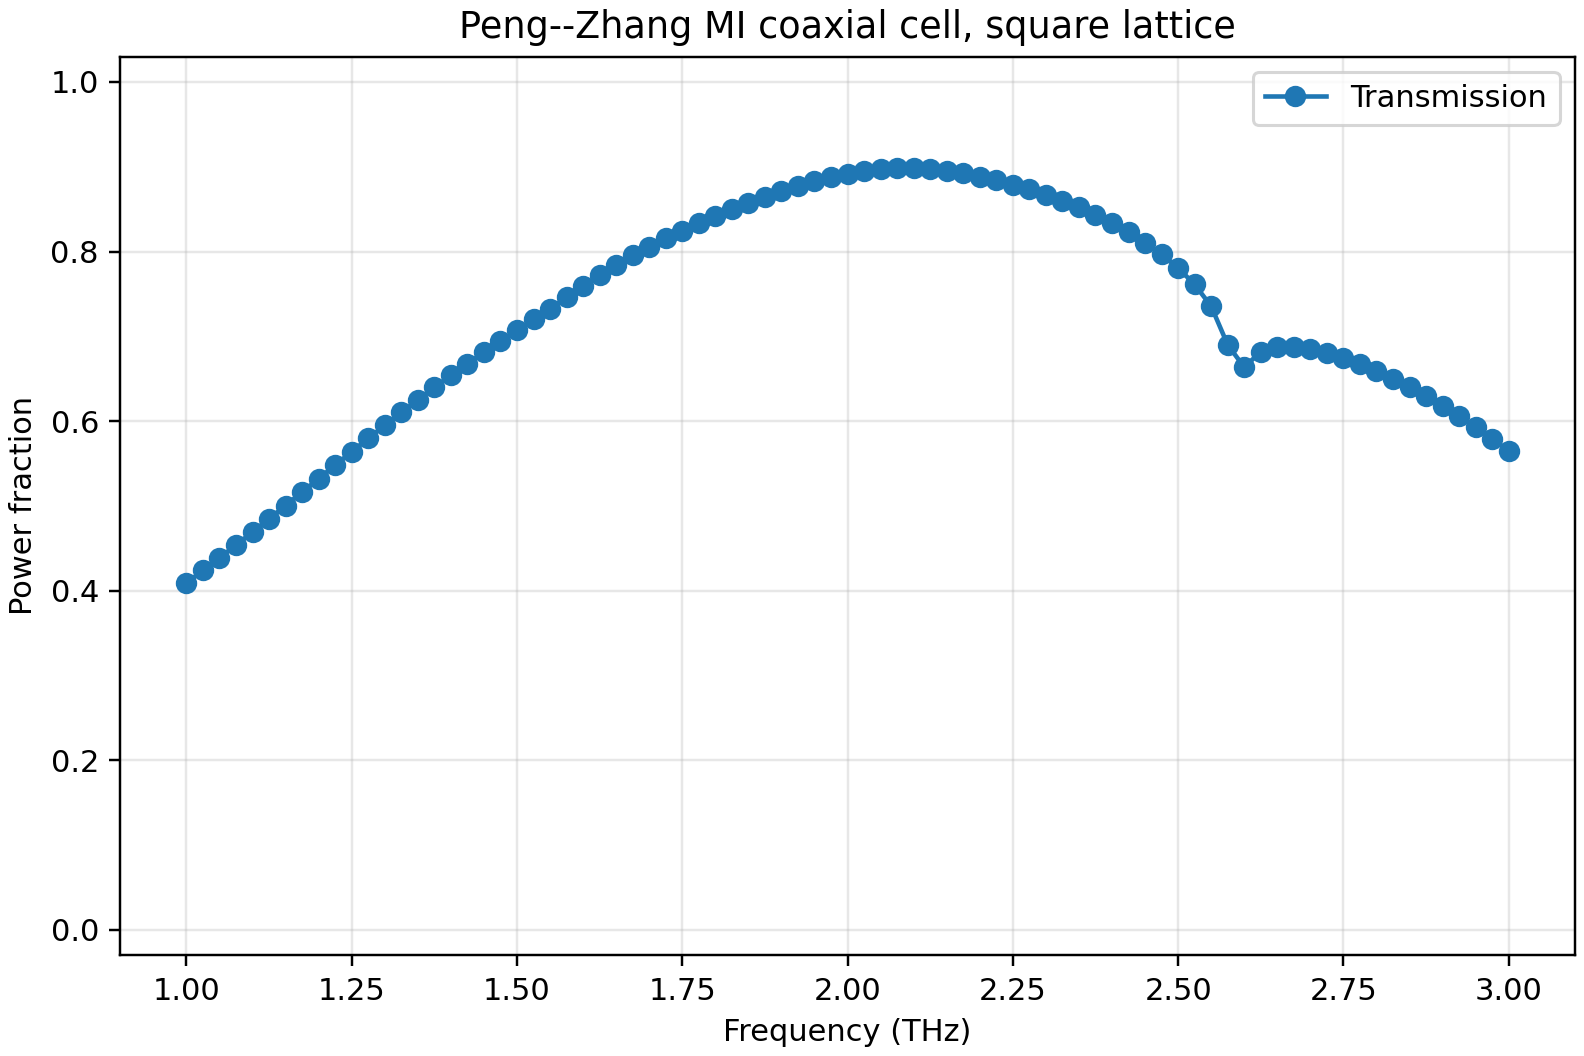

Data behind this chart, as committed beside it:
frequency_thz, wavelength_um, epsilon_silver_real, epsilon_silver_imag, epsilon_pi_real, epsilon_pi_imag, pi_thickness_um, output_medium, epsilon_aperture_real, epsilon_aperture_imag, order_x, order_y, harmonics, full_modal_dimension, grid_x, grid_y, cascade, solver, symmetry_requested, shell_radial_mapping, runtime_seconds, reflectance, transmittance, absorptance
1.0, 299.8, -239165, 1039160, 3.5, 0.009, , PI, 1.0, 0.0, 40, 40, 6561, 13122, 256, 256, redheffer, nvm, True, , 41.53, 0.5775, 0.409, 0.01355
1.025, 292.5, -238558, 1011239, 3.5, 0.009, , PI, 1.0, 0.0, 40, 40, 6561, 13122, 256, 256, redheffer, nvm, True, , 29.38, 0.5611, 0.4238, 0.01512
1.05, 285.5, -237938, 984599, 3.5, 0.009, , PI, 1.0, 0.0, 40, 40, 6561, 13122, 256, 256, redheffer, nvm, True, , 28.89, 0.5447, 0.4387, 0.01668
1.075, 278.9, -237307, 959151, 3.5, 0.009, , PI, 1.0, 0.0, 40, 40, 6561, 13122, 256, 256, redheffer, nvm, True, , 29.13, 0.5282, 0.4538, 0.01804
1.1, 272.5, -236665, 934815, 3.5, 0.009, , PI, 1.0, 0.0, 40, 40, 6561, 13122, 256, 256, redheffer, nvm, True, , 28.74, 0.5118, 0.4691, 0.01906
1.125, 266.5, -236011, 911518, 3.5, 0.009, , PI, 1.0, 0.0, 40, 40, 6561, 13122, 256, 256, redheffer, nvm, True, , 29.15, 0.4956, 0.4846, 0.01974
1.15, 260.7, -235347, 889191, 3.5, 0.009, , PI, 1.0, 0.0, 40, 40, 6561, 13122, 256, 256, redheffer, nvm, True, , 28.95, 0.4795, 0.5004, 0.0201
1.175, 255.1, -234672, 867776, 3.5, 0.009, , PI, 1.0, 0.0, 40, 40, 6561, 13122, 256, 256, redheffer, nvm, True, , 28.42, 0.4636, 0.5162, 0.02021
1.2, 249.8, -233986, 847214, 3.5, 0.009, , PI, 1.0, 0.0, 40, 40, 6561, 13122, 256, 256, redheffer, nvm, True, , 21.88, 0.4477, 0.5321, 0.02016
1.225, 244.7, -233290, 827455, 3.5, 0.009, , PI, 1.0, 0.0, 40, 40, 6561, 13122, 256, 256, redheffer, nvm, True, , 25.93, 0.432, 0.548, 0.02001
1.25, 239.8, -232584, 808451, 3.5, 0.009, , PI, 1.0, 0.0, 40, 40, 6561, 13122, 256, 256, redheffer, nvm, True, , 28.36, 0.4164, 0.5638, 0.01982
1.275, 235.1, -231868, 790159, 3.5, 0.009, , PI, 1.0, 0.0, 40, 40, 6561, 13122, 256, 256, redheffer, nvm, True, , 28.94, 0.4009, 0.5795, 0.01963
1.3, 230.6, -231142, 772538, 3.5, 0.009, , PI, 1.0, 0.0, 40, 40, 6561, 13122, 256, 256, redheffer, nvm, True, , 29.4, 0.3856, 0.5949, 0.01947
1.325, 226.3, -230407, 755551, 3.5, 0.009, , PI, 1.0, 0.0, 40, 40, 6561, 13122, 256, 256, redheffer, nvm, True, , 28.85, 0.3705, 0.6101, 0.01936
1.35, 222.1, -229662, 739164, 3.5, 0.009, , PI, 1.0, 0.0, 40, 40, 6561, 13122, 256, 256, redheffer, nvm, True, , 29.05, 0.3556, 0.6251, 0.01929
1.375, 218, -228909, 723344, 3.5, 0.009, , PI, 1.0, 0.0, 40, 40, 6561, 13122, 256, 256, redheffer, nvm, True, , 28.98, 0.3411, 0.6397, 0.01928
1.4, 214.1, -228147, 708062, 3.5, 0.009, , PI, 1.0, 0.0, 40, 40, 6561, 13122, 256, 256, redheffer, nvm, True, , 28.7, 0.3268, 0.6539, 0.01931
1.425, 210.4, -227376, 693290, 3.5, 0.009, , PI, 1.0, 0.0, 40, 40, 6561, 13122, 256, 256, redheffer, nvm, True, , 28.3, 0.3129, 0.6677, 0.01937
1.45, 206.8, -226597, 679003, 3.5, 0.009, , PI, 1.0, 0.0, 40, 40, 6561, 13122, 256, 256, redheffer, nvm, True, , 28.41, 0.2994, 0.6812, 0.01942
1.475, 203.2, -225810, 665176, 3.5, 0.009, , PI, 1.0, 0.0, 40, 40, 6561, 13122, 256, 256, redheffer, nvm, True, , 28.45, 0.2863, 0.6943, 0.01942
1.5, 199.9, -225016, 651787, 3.5, 0.009, , PI, 1.0, 0.0, 40, 40, 6561, 13122, 256, 256, redheffer, nvm, True, , 28.42, 0.2736, 0.7071, 0.01927
1.525, 196.6, -224213, 638816, 3.5, 0.009, , PI, 1.0, 0.0, 40, 40, 6561, 13122, 256, 256, redheffer, nvm, True, , 28.81, 0.2613, 0.7198, 0.01885
1.55, 193.4, -223403, 626242, 3.5, 0.009, , PI, 1.0, 0.0, 40, 40, 6561, 13122, 256, 256, redheffer, nvm, True, , 28.53, 0.2493, 0.7327, 0.01799
1.575, 190.3, -222586, 614047, 3.5, 0.009, , PI, 1.0, 0.0, 40, 40, 6561, 13122, 256, 256, redheffer, nvm, True, , 28.5, 0.2375, 0.7459, 0.01664
1.6, 187.4, -221762, 602215, 3.5, 0.009, , PI, 1.0, 0.0, 40, 40, 6561, 13122, 256, 256, redheffer, nvm, True, , 28.68, 0.2256, 0.7594, 0.01504
1.625, 184.5, -220931, 590728, 3.5, 0.009, , PI, 1.0, 0.0, 40, 40, 6561, 13122, 256, 256, redheffer, nvm, True, , 28.48, 0.2137, 0.7725, 0.01374
1.65, 181.7, -220094, 579573, 3.5, 0.009, , PI, 1.0, 0.0, 40, 40, 6561, 13122, 256, 256, redheffer, nvm, True, , 27.98, 0.2023, 0.7846, 0.01308
1.675, 179, -219250, 568734, 3.5, 0.009, , PI, 1.0, 0.0, 40, 40, 6561, 13122, 256, 256, redheffer, nvm, True, , 28.35, 0.1915, 0.7956, 0.01289
1.7, 176.3, -218400, 558198, 3.5, 0.009, , PI, 1.0, 0.0, 40, 40, 6561, 13122, 256, 256, redheffer, nvm, True, , 28.42, 0.1814, 0.8058, 0.01285
1.725, 173.8, -217544, 547953, 3.5, 0.009, , PI, 1.0, 0.0, 40, 40, 6561, 13122, 256, 256, redheffer, nvm, True, , 28.55, 0.1719, 0.8154, 0.01275
1.75, 171.3, -216683, 537986, 3.5, 0.009, , PI, 1.0, 0.0, 40, 40, 6561, 13122, 256, 256, redheffer, nvm, True, , 28.51, 0.1629, 0.8245, 0.01254
1.775, 168.9, -215816, 528287, 3.5, 0.009, , PI, 1.0, 0.0, 40, 40, 6561, 13122, 256, 256, redheffer, nvm, True, , 28.74, 0.1545, 0.8333, 0.0122
1.8, 166.6, -214944, 518845, 3.5, 0.009, , PI, 1.0, 0.0, 40, 40, 6561, 13122, 256, 256, redheffer, nvm, True, , 28.52, 0.1465, 0.8417, 0.01176
1.825, 164.3, -214067, 509649, 3.5, 0.009, , PI, 1.0, 0.0, 40, 40, 6561, 13122, 256, 256, redheffer, nvm, True, , 28.44, 0.139, 0.8497, 0.01125
1.85, 162, -213185, 500691, 3.5, 0.009, , PI, 1.0, 0.0, 40, 40, 6561, 13122, 256, 256, redheffer, nvm, True, , 28.2, 0.1321, 0.8573, 0.01066
1.875, 159.9, -212298, 491961, 3.5, 0.009, , PI, 1.0, 0.0, 40, 40, 6561, 13122, 256, 256, redheffer, nvm, True, , 28.5, 0.1257, 0.8643, 0.009999
1.9, 157.8, -211408, 483450, 3.5, 0.009, , PI, 1.0, 0.0, 40, 40, 6561, 13122, 256, 256, redheffer, nvm, True, , 28.51, 0.1198, 0.8709, 0.009277
1.925, 155.7, -210512, 475151, 3.5, 0.009, , PI, 1.0, 0.0, 40, 40, 6561, 13122, 256, 256, redheffer, nvm, True, , 28.49, 0.1145, 0.877, 0.0085
1.95, 153.7, -209613, 467056, 3.5, 0.009, , PI, 1.0, 0.0, 40, 40, 6561, 13122, 256, 256, redheffer, nvm, True, , 28.04, 0.1097, 0.8826, 0.007694
1.975, 151.8, -208710, 459157, 3.5, 0.009, , PI, 1.0, 0.0, 40, 40, 6561, 13122, 256, 256, redheffer, nvm, True, , 28.73, 0.1056, 0.8875, 0.0069
2.0, 149.9, -207804, 451449, 3.5, 0.009, , PI, 1.0, 0.0, 40, 40, 6561, 13122, 256, 256, redheffer, nvm, True, , 28.19, 0.1022, 0.8917, 0.006185
2.025, 148, -206894, 443923, 3.5, 0.009, , PI, 1.0, 0.0, 40, 40, 6561, 13122, 256, 256, redheffer, nvm, True, , 28.27, 0.09943, 0.8949, 0.005632
2.05, 146.2, -205981, 436573, 3.5, 0.009, , PI, 1.0, 0.0, 40, 40, 6561, 13122, 256, 256, redheffer, nvm, True, , 28.27, 0.0975, 0.8972, 0.005324
2.075, 144.5, -205064, 429395, 3.5, 0.009, , PI, 1.0, 0.0, 40, 40, 6561, 13122, 256, 256, redheffer, nvm, True, , 28.58, 0.0964, 0.8983, 0.005314
2.1, 142.8, -204145, 422382, 3.5, 0.009, , PI, 1.0, 0.0, 40, 40, 6561, 13122, 256, 256, redheffer, nvm, True, , 25.73, 0.09616, 0.8982, 0.005605
2.125, 141.1, -203224, 415528, 3.5, 0.009, , PI, 1.0, 0.0, 40, 40, 6561, 13122, 256, 256, redheffer, nvm, True, , 21.67, 0.09676, 0.8971, 0.006144
2.15, 139.4, -202299, 408828, 3.5, 0.009, , PI, 1.0, 0.0, 40, 40, 6561, 13122, 256, 256, redheffer, nvm, True, , 22.32, 0.09817, 0.895, 0.006844
2.175, 137.8, -201373, 402278, 3.5, 0.009, , PI, 1.0, 0.0, 40, 40, 6561, 13122, 256, 256, redheffer, nvm, True, , 22.15, 0.1004, 0.892, 0.007611
2.2, 136.3, -200444, 395873, 3.5, 0.009, , PI, 1.0, 0.0, 40, 40, 6561, 13122, 256, 256, redheffer, nvm, True, , 21.67, 0.1033, 0.8884, 0.008366
2.225, 134.7, -199514, 389608, 3.5, 0.009, , PI, 1.0, 0.0, 40, 40, 6561, 13122, 256, 256, redheffer, nvm, True, , 21.84, 0.107, 0.884, 0.009056
2.25, 133.2, -198581, 383478, 3.5, 0.009, , PI, 1.0, 0.0, 40, 40, 6561, 13122, 256, 256, redheffer, nvm, True, , 21.64, 0.1114, 0.879, 0.009654
2.275, 131.8, -197647, 377481, 3.5, 0.009, , PI, 1.0, 0.0, 40, 40, 6561, 13122, 256, 256, redheffer, nvm, True, , 22.3, 0.1165, 0.8733, 0.01015
2.3, 130.3, -196712, 371611, 3.5, 0.009, , PI, 1.0, 0.0, 40, 40, 6561, 13122, 256, 256, redheffer, nvm, True, , 21.96, 0.1225, 0.867, 0.01054
2.325, 128.9, -195775, 365864, 3.5, 0.009, , PI, 1.0, 0.0, 40, 40, 6561, 13122, 256, 256, redheffer, nvm, True, , 21.8, 0.1293, 0.8599, 0.01083
2.35, 127.6, -194838, 360239, 3.5, 0.009, , PI, 1.0, 0.0, 40, 40, 6561, 13122, 256, 256, redheffer, nvm, True, , 21.81, 0.137, 0.852, 0.01104
2.375, 126.2, -193899, 354729, 3.5, 0.009, , PI, 1.0, 0.0, 40, 40, 6561, 13122, 256, 256, redheffer, nvm, True, , 21.91, 0.1456, 0.8432, 0.01116
2.4, 124.9, -192960, 349333, 3.5, 0.009, , PI, 1.0, 0.0, 40, 40, 6561, 13122, 256, 256, redheffer, nvm, True, , 22.26, 0.1553, 0.8335, 0.01121
2.425, 123.6, -192019, 344048, 3.5, 0.009, , PI, 1.0, 0.0, 40, 40, 6561, 13122, 256, 256, redheffer, nvm, True, , 21.9, 0.1662, 0.8226, 0.01119
2.45, 122.4, -191079, 338869, 3.5, 0.009, , PI, 1.0, 0.0, 40, 40, 6561, 13122, 256, 256, redheffer, nvm, True, , 21.6, 0.1785, 0.8104, 0.0111
2.475, 121.1, -190138, 333794, 3.5, 0.009, , PI, 1.0, 0.0, 40, 40, 6561, 13122, 256, 256, redheffer, nvm, True, , 21.85, 0.1925, 0.7966, 0.01094
... 21 more rows
